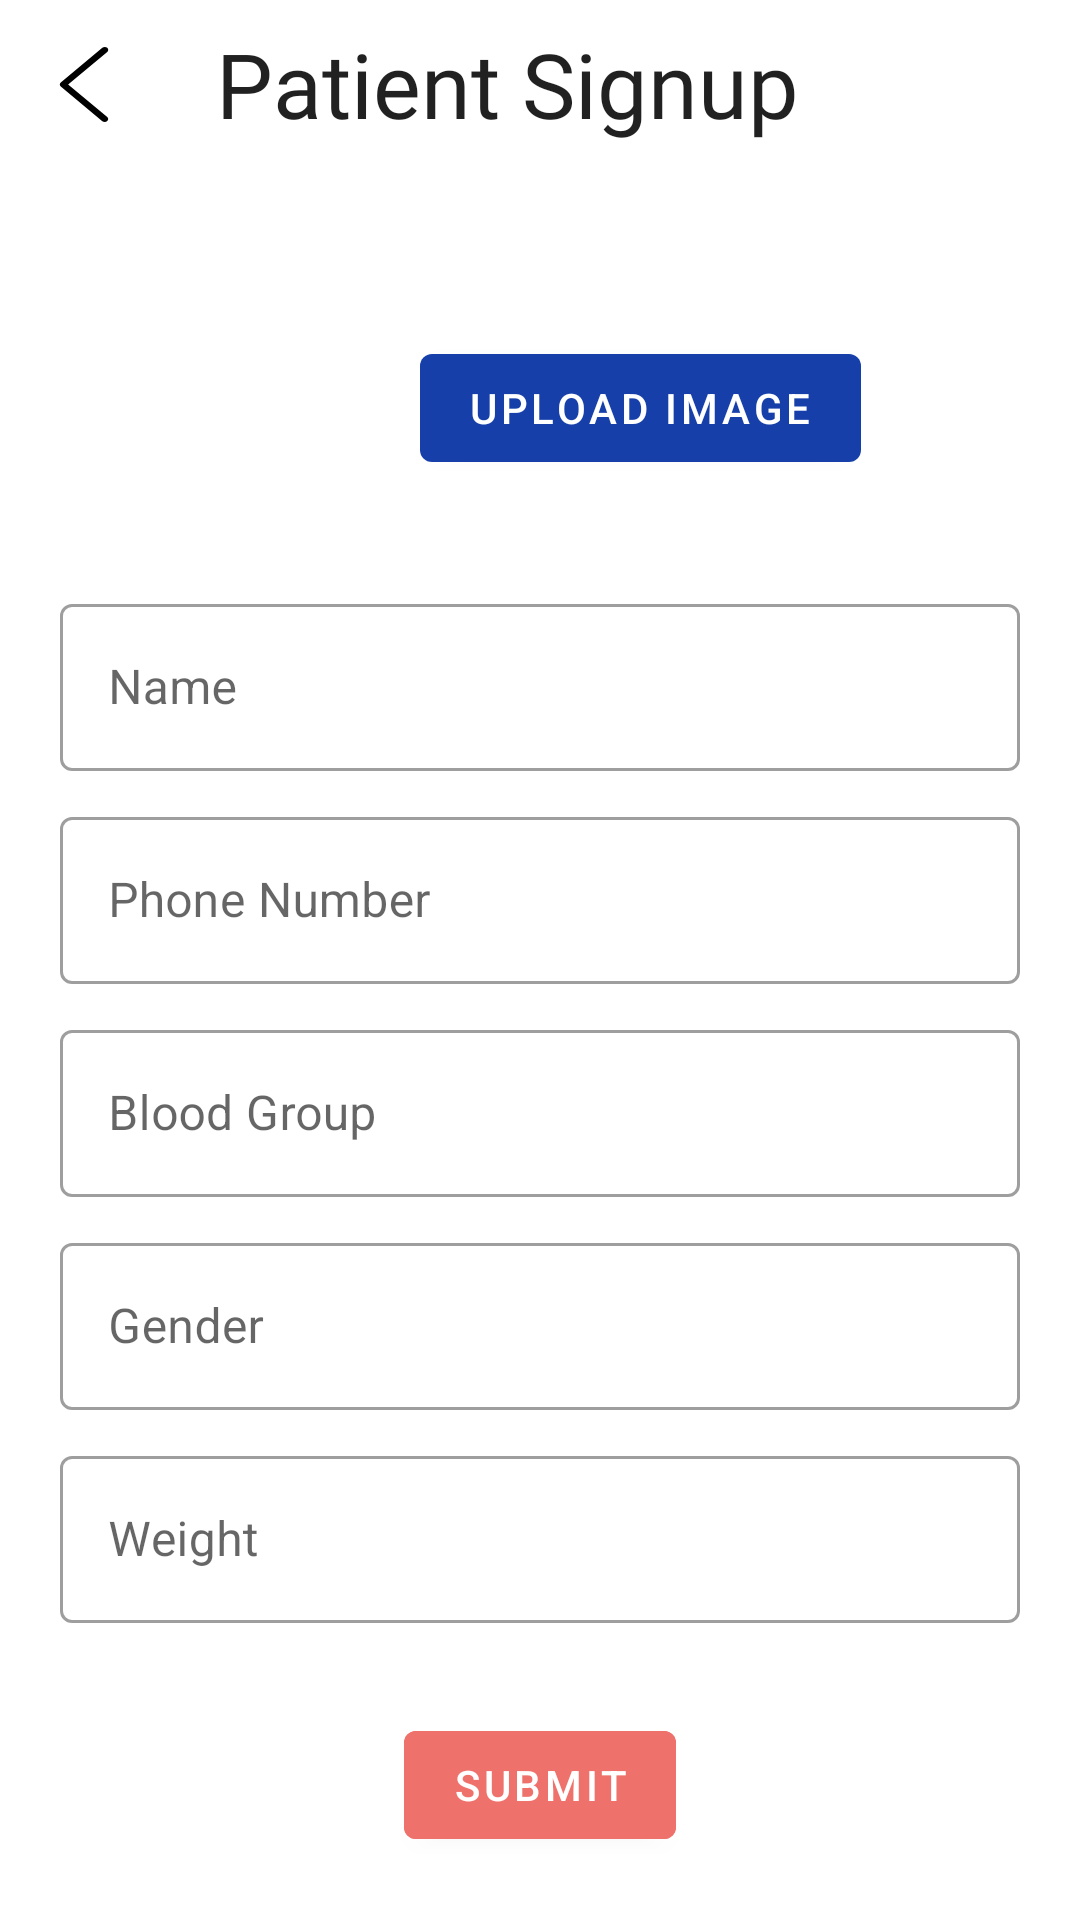

Produce the Android XML layout that renders to this screen, including the resource entries it uses.
<!-- AndroidManifest.xml: application theme AppTheme -->
<!-- res/layout/activity_patient_register.xml -->
<?xml version="1.0" encoding="utf-8"?>
<LinearLayout xmlns:android="http://schemas.android.com/apk/res/android"
    xmlns:app="http://schemas.android.com/apk/res-auto"
    xmlns:tools="http://schemas.android.com/tools"
    android:layout_width="match_parent"
    android:layout_height="match_parent"
    android:orientation="vertical"
    tools:context=".activity.PatientRegisterActivity">

    <com.google.android.material.appbar.MaterialToolbar
        android:id="@+id/toolbar"
        android:layout_width="match_parent"
        android:layout_height="wrap_content"
        app:title="Patient Signup"
        app:navigationIcon="@drawable/ic_back"/>

    <LinearLayout
        android:orientation="vertical"
        android:layout_weight="1"
        android:layout_width="match_parent"
        android:layout_height="wrap_content">

        <include
            layout="@layout/layout_patient_form"
            android:id="@+id/patient_form"/>

    </LinearLayout>
</LinearLayout>
<!-- res/layout/layout_patient_form.xml (included above) -->
<?xml version="1.0" encoding="utf-8"?>
<ScrollView android:layout_marginTop="10dp"
    android:layout_width="match_parent"
    android:layout_height="wrap_content"
    xmlns:android="http://schemas.android.com/apk/res/android"
    xmlns:app="http://schemas.android.com/apk/res-auto">
    <LinearLayout
        android:orientation="vertical"
        android:layout_marginVertical="20dp"
        android:layout_width="match_parent"
        android:layout_height="wrap_content">

        <LinearLayout
            android:layout_marginHorizontal="20dp"
            android:layout_width="match_parent"
            android:layout_height="wrap_content">
            <ImageView
                android:id="@+id/image"
                android:layout_width="100dp"
                android:layout_height="100dp"/>

            <com.google.android.material.button.MaterialButton
                android:id="@+id/upload"
                android:layout_marginLeft="20dp"
                android:layout_width="wrap_content"
                android:layout_height="wrap_content"
                android:layout_gravity="center"
                android:text="Upload Image" />
        </LinearLayout>

        <com.google.android.material.textfield.TextInputLayout
            android:layout_marginTop="10dp"
            android:layout_marginHorizontal="20dp"
            android:layout_width="match_parent"
            android:layout_height="match_parent">

            <com.google.android.material.textfield.TextInputEditText
                android:id="@+id/name"
                android:layout_width="match_parent"
                android:layout_height="wrap_content"
                android:hint="Name" />
        </com.google.android.material.textfield.TextInputLayout>
        <com.google.android.material.textfield.TextInputLayout
            android:layout_marginTop="10dp"
            android:layout_marginHorizontal="20dp"
            android:layout_width="match_parent"
            android:layout_height="match_parent">

            <com.google.android.material.textfield.TextInputEditText
                android:id="@+id/phone"
                android:inputType="number"
                android:maxLength="10"
                android:layout_width="match_parent"
                android:layout_height="wrap_content"
                android:hint="Phone Number" />
        </com.google.android.material.textfield.TextInputLayout>

        <com.google.android.material.textfield.TextInputLayout
            android:layout_marginTop="10dp"
            android:layout_marginHorizontal="20dp"
            android:layout_width="match_parent"
            android:layout_height="match_parent">

            <com.google.android.material.textfield.TextInputEditText
                android:id="@+id/blood"
                android:layout_width="match_parent"
                android:layout_height="wrap_content"
                android:hint="Blood Group" />
        </com.google.android.material.textfield.TextInputLayout>

        <com.google.android.material.textfield.TextInputLayout
            android:layout_marginTop="10dp"
            android:layout_marginHorizontal="20dp"
            android:layout_width="match_parent"
            android:layout_height="match_parent">

            <com.google.android.material.textfield.TextInputEditText
                android:id="@+id/gender"
                android:focusable="false"
                android:layout_width="match_parent"
                android:layout_height="wrap_content"
                android:hint="Gender" />
        </com.google.android.material.textfield.TextInputLayout>

        <com.google.android.material.textfield.TextInputLayout
            android:layout_marginTop="10dp"
            android:layout_marginHorizontal="20dp"
            android:layout_width="match_parent"
            android:layout_height="match_parent">

            <com.google.android.material.textfield.TextInputEditText
                android:id="@+id/weight"
                android:inputType="number"
                android:maxLength="3"
                android:layout_width="match_parent"
                android:layout_height="wrap_content"
                android:hint="Weight" />
        </com.google.android.material.textfield.TextInputLayout>

        <com.google.android.material.button.MaterialButton
            android:id="@+id/submit"
            android:layout_width="wrap_content"
            android:layout_height="wrap_content"
            android:text="Submit"
            android:layout_marginTop="30dp"
            android:layout_gravity="center"
            app:backgroundTint="@color/colorAccent"/>
    </LinearLayout>
</ScrollView>
<!-- resources referenced by this layout -->
<resources>
  <color name="colorAccent">#EF716B</color>
  <!-- drawable ic_back (drawable) -->
  <vector xmlns:android="http://schemas.android.com/apk/res/android"
      android:width="30dp"
      android:height="25dp"
      android:viewportWidth="443.52"
      android:viewportHeight="443.52">
    <path
        android:fillColor="#FF000000"
        android:pathData="M143.492,221.863L336.226,29.129c6.663,-6.664 6.663,-17.468 0,-24.132c-6.665,-6.662 -17.468,-6.662 -24.132,0l-204.8,204.8c-6.662,6.664 -6.662,17.468 0,24.132l204.8,204.8c6.78,6.548 17.584,6.36 24.132,-0.42c6.387,-6.614 6.387,-17.099 0,-23.712L143.492,221.863z"/>
  </vector>
  <style name="AppTheme" parent="Theme.MaterialComponents.Light.NoActionBar">
          
          <item name="colorPrimary">@color/colorPrimary</item>
          <item name="colorAccent">@color/colorAccent</item>
          <item name="android:textColor">#000000</item>
          <item name="toolbarStyle">@style/AppToolbarStyle</item>
          <item name="textInputStyle">@style/Widget.MaterialComponents.TextInputLayout.OutlinedBox</item>
      </style>
  <color name="colorPrimary">#163FAA</color>
  <style name="AppToolbarStyle" parent="Widget.MaterialComponents.Toolbar">
          <item name="titleTextAppearance">@style/AppToolbarTitleText</item>
      </style>
  <style name="AppToolbarTitleText" parent="TextAppearance.AppCompat">
          <item name="android:fontFamily">@font/montserrat_bold</item>
          <item name="android:textSize">30sp</item>
      </style>
</resources>
